Labelled photos from "snake-gourd-leaf-disease-prediction", an image-classification folder in Reyad02/snake-gourd-leaf-disease-prediction. The possible labels are: anthracnose, healthy, yellow.

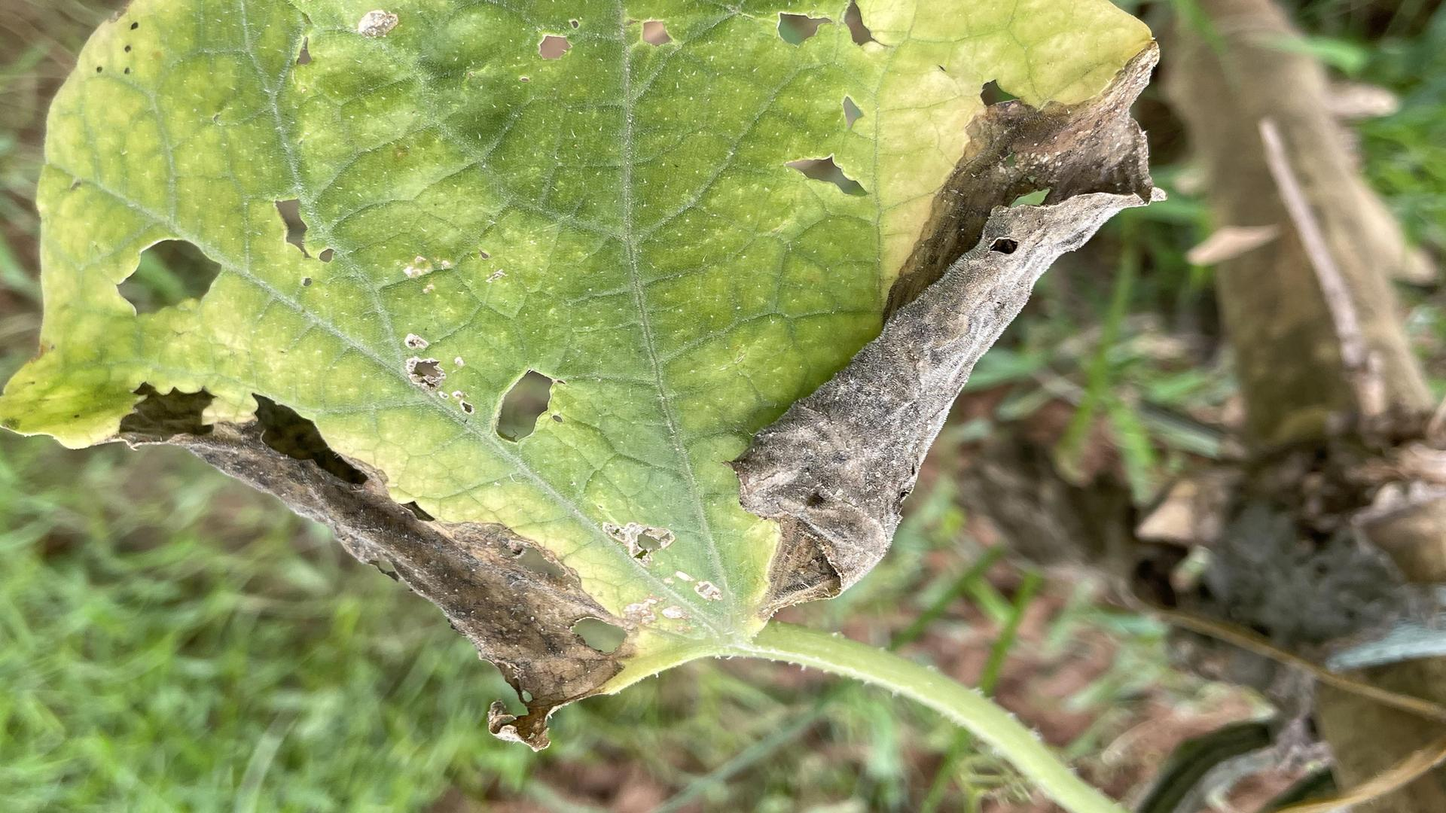
Label: anthracnose

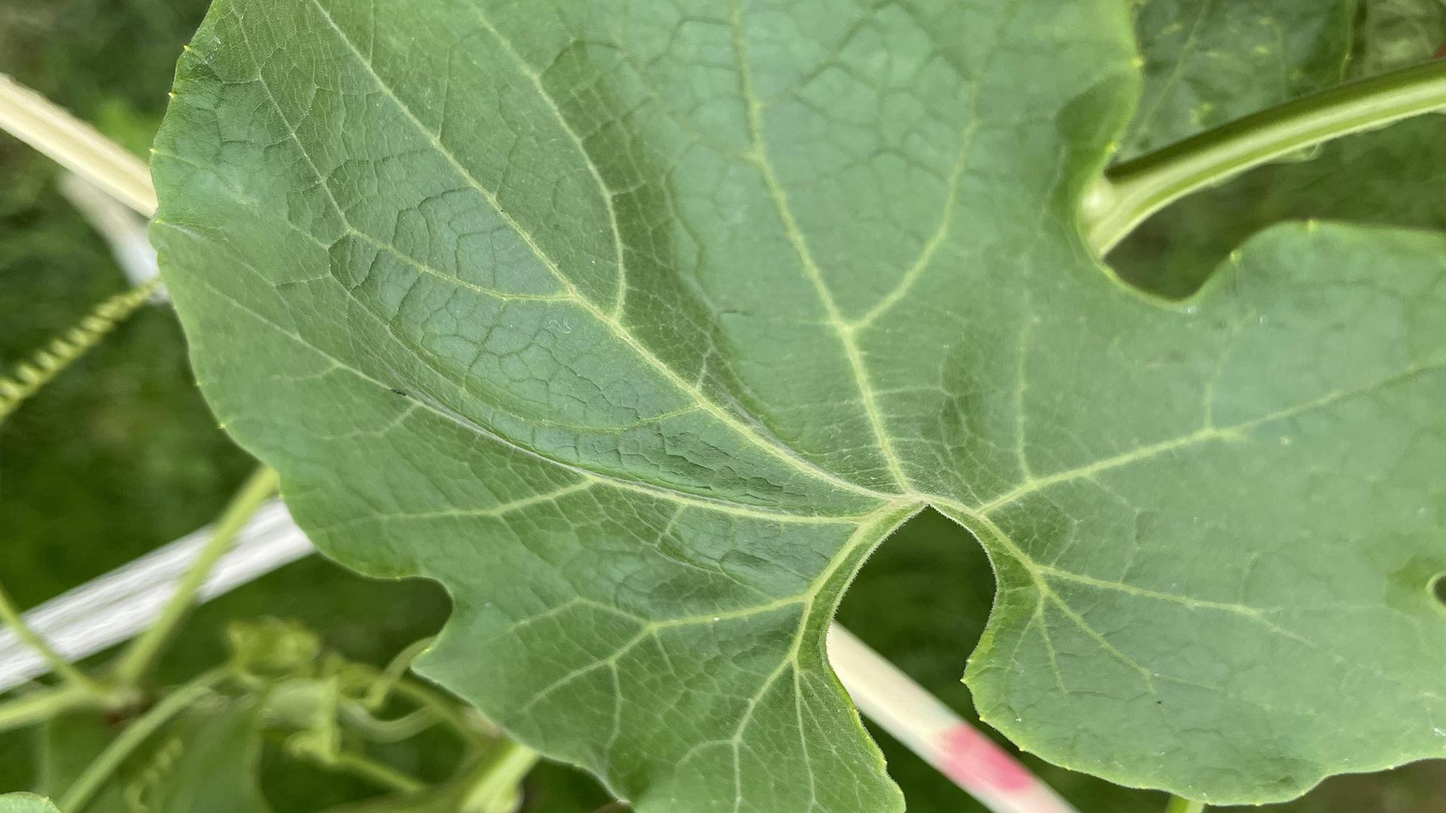
Label: healthy

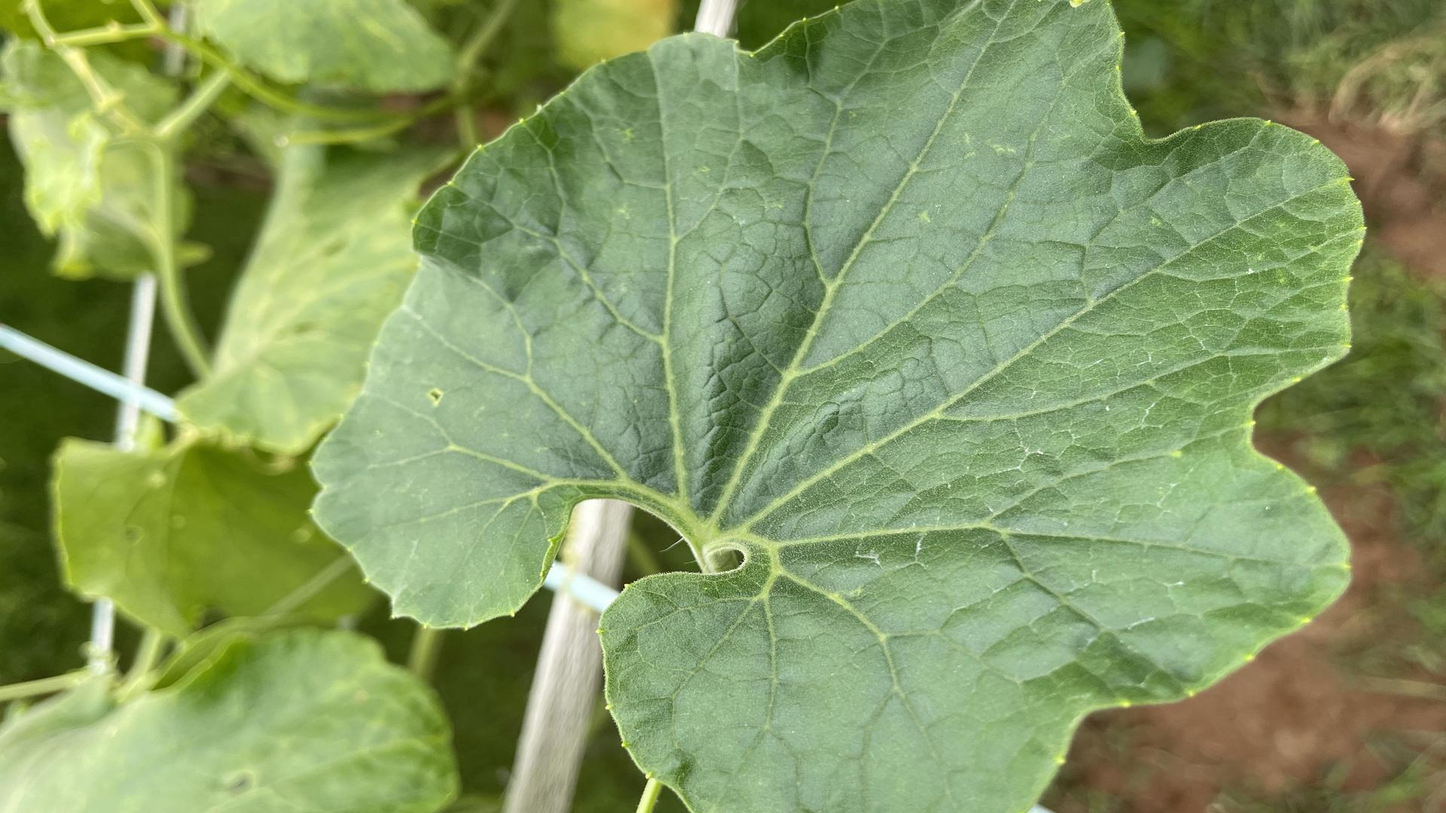
Label: healthy

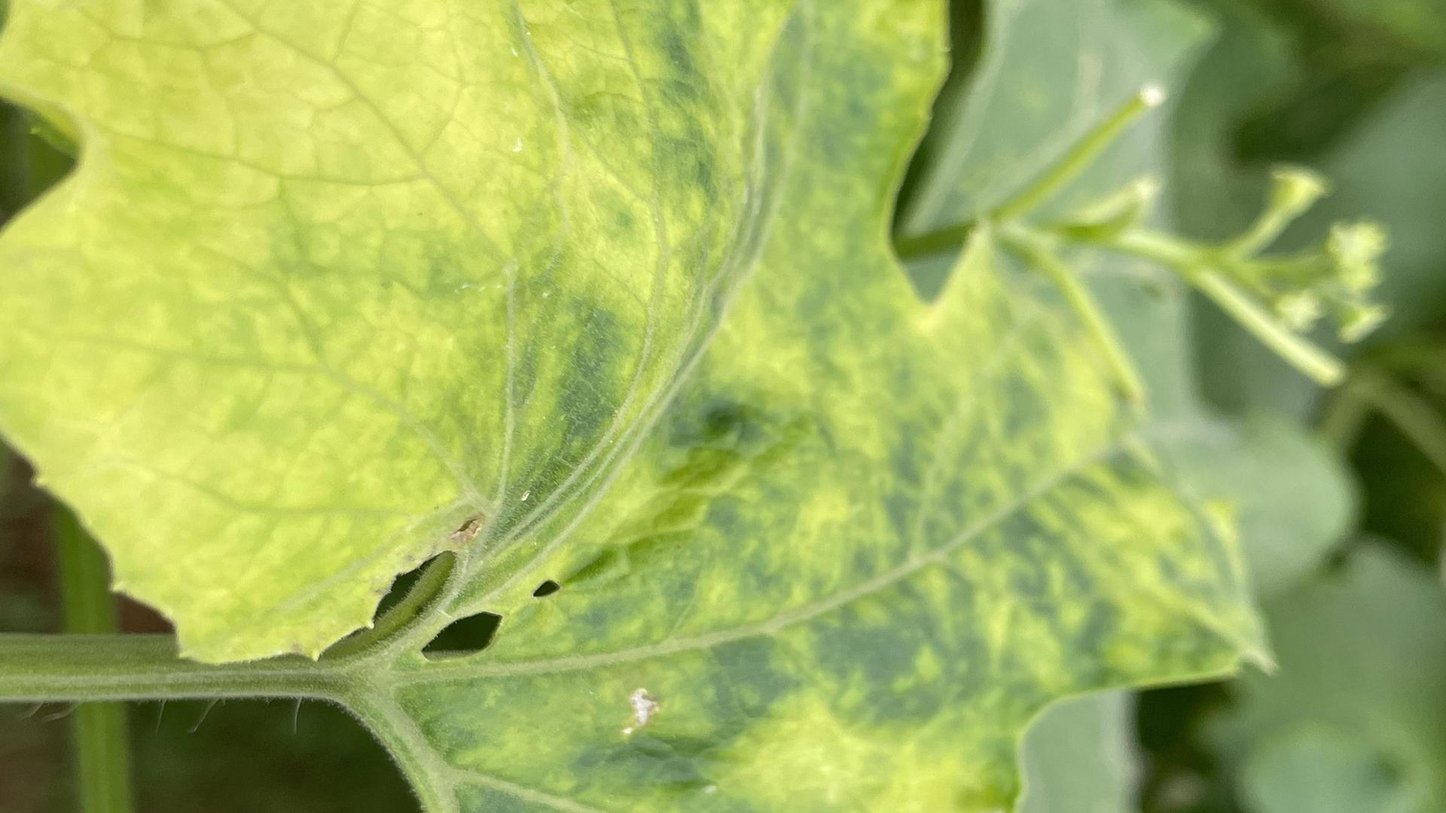
Label: yellow

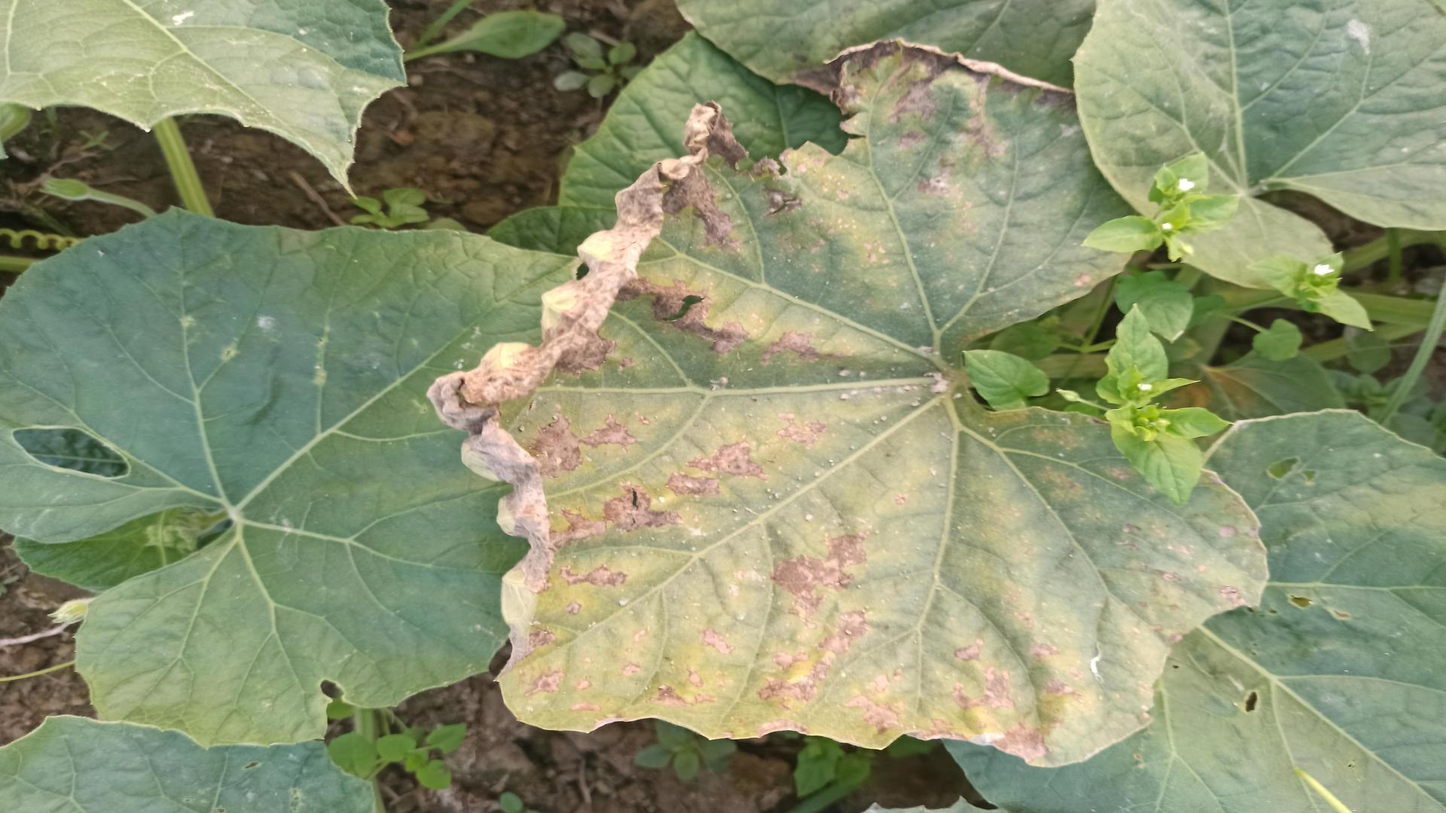
Label: anthracnose

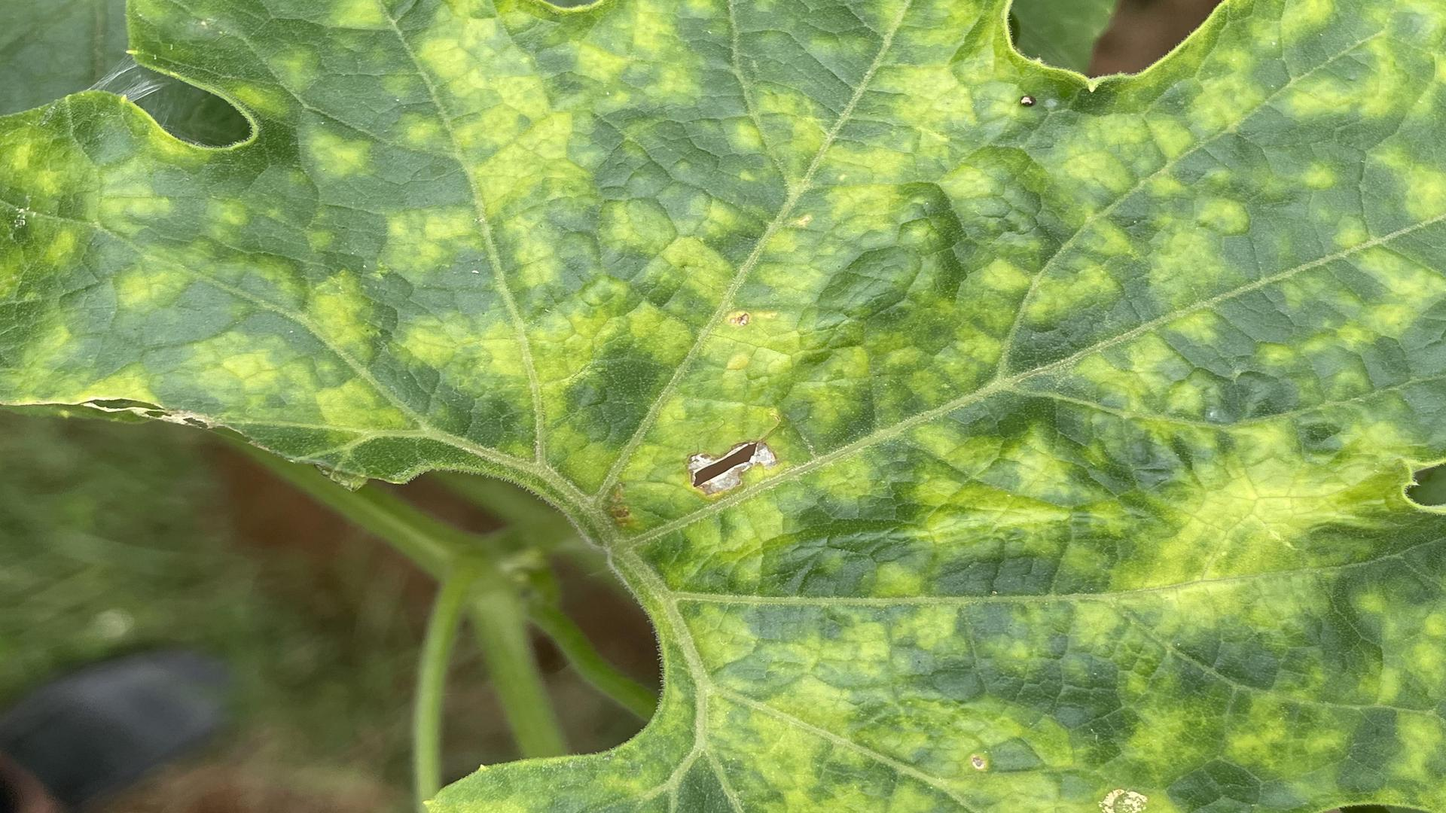
Label: yellow
